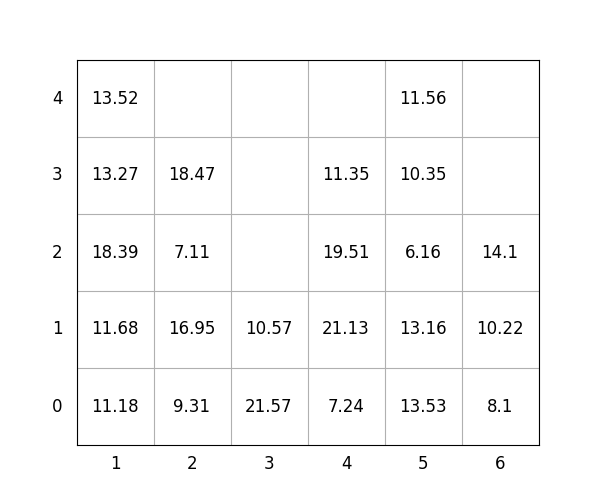

Data behind this chart, as committed beside it:
idx, loc_x, loc_y, loc_z, weight, group, score, seq, reloc, size(ft)
1, 1, 0, 0, 11.18, 1, 111.2, 0, 0, 20
2, 6, 0, 0, 8.1, 0, 8.1, 0, 0, 20
3, 3, 0, 0, 21.57, 3, 321.6, 0, 1.0, 20
4, 6, 0, 1, 10.22, 0, 10.22, 0, 0, 20
5, 6, 0, 2, 14.1, 3, 314.1, 0, 0, 20
6, 1, 0, 1, 11.68, 1, 111.7, 1, 0, 20
7, 5, 0, 0, 13.53, 0, 13.53, 2, 0, 20
8, 3, 0, 1, 10.57, 3, 310.6, 3, 1.0, 20
9, 5, 0, 1, 13.16, 1, 113.2, 4, 0, 20
10, 5, 0, 2, 6.16, 2, 206.2, 5, 0, 20
11, 1, 0, 2, 18.39, 1, 118.4, 6, 0, 20
12, 2, 0, 0, 9.31, 0, 9.31, 7, 1.0, 20
13, 5, 0, 3, 10.35, 3, 310.4, 8, 0, 20
14, 5, 0, 4, 11.56, 3, 311.6, 9, 0, 20
15, 1, 0, 3, 13.27, 2, 213.3, 10, 0, 20
16, 1, 0, 4, 13.52, 2, 213.5, 11, 0, 20
17, 4, 0, 0, 7.24, 0, 7.24, 12, 0, 20
18, 4, 0, 1, 21.13, 0, 21.13, 13, 0, 20
19, 4, 0, 2, 19.51, 1, 119.5, 14, 0, 20
20, 2, 0, 1, 16.95, 0, 16.95, 15, 1.0, 20
21, 4, 0, 3, 11.35, 3, 311.4, 16, 0, 20
22, 2, 0, 2, 7.11, 0, 7.11, 17, 1.0, 20
23, 2, 0, 3, 18.47, 1, 118.5, 18, 1.0, 20
